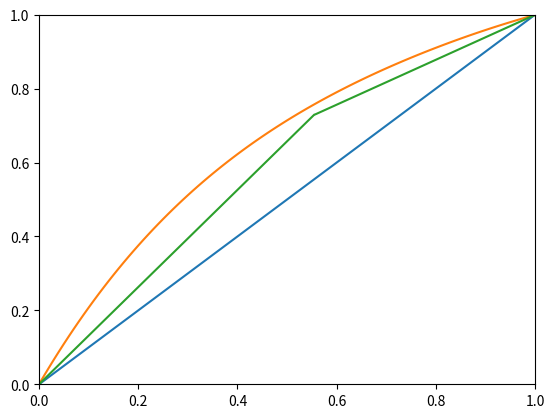

Write the Python code that produced this figure.
import matplotlib.pyplot as plt
x = []
y =[]
for i in range(0, 101):
    x.append(i / 100)
    y_i = - 0.4191 * (i/ 100) ** 4 + 1.5087 * (i/ 100) ** 3 - 2.3858 * (i/ 100) ** 2 + 2.2951 * (i/ 100) + 0.0005
    y.append(y_i)
plt.plot([0, 1], [0, 1])
plt.plot(x, y)
F = 1
x_f = 0.555
y_f = - 0.4191 * x_f ** 4 + 1.5087 * x_f ** 3 - 2.3858 * x_f ** 2 + 2.2951 * x_f + 0.0005
x_1d = 0.999
x_1w = 1 - x_1d
D = F * (x_f - x_1w)/(x_1d - x_1w)
f = F / D
Rmin = (x_1d - y_f) / (y_f - x_f)
R = Rmin * 1.3
x_work = []
y_work = []
for j in range(1, 999):
    x_work.append(j / 1000)
    if j / 1000 <= x_f:
        y_work_down = (R + f) / (R + 1) * j / 1000 - (1 - f) / (R + 1) * x_1w
        y_work.append(y_work_down)
    elif j / 1000 >= x_f:
        y_work_up = R / (R + 1) * j / 1000 + x_1d / (R + 1)
        y_work.append(y_work_up)
plt.plot(x_work, y_work)
plt.axis([0, 1, 0, 1])
plt.show()